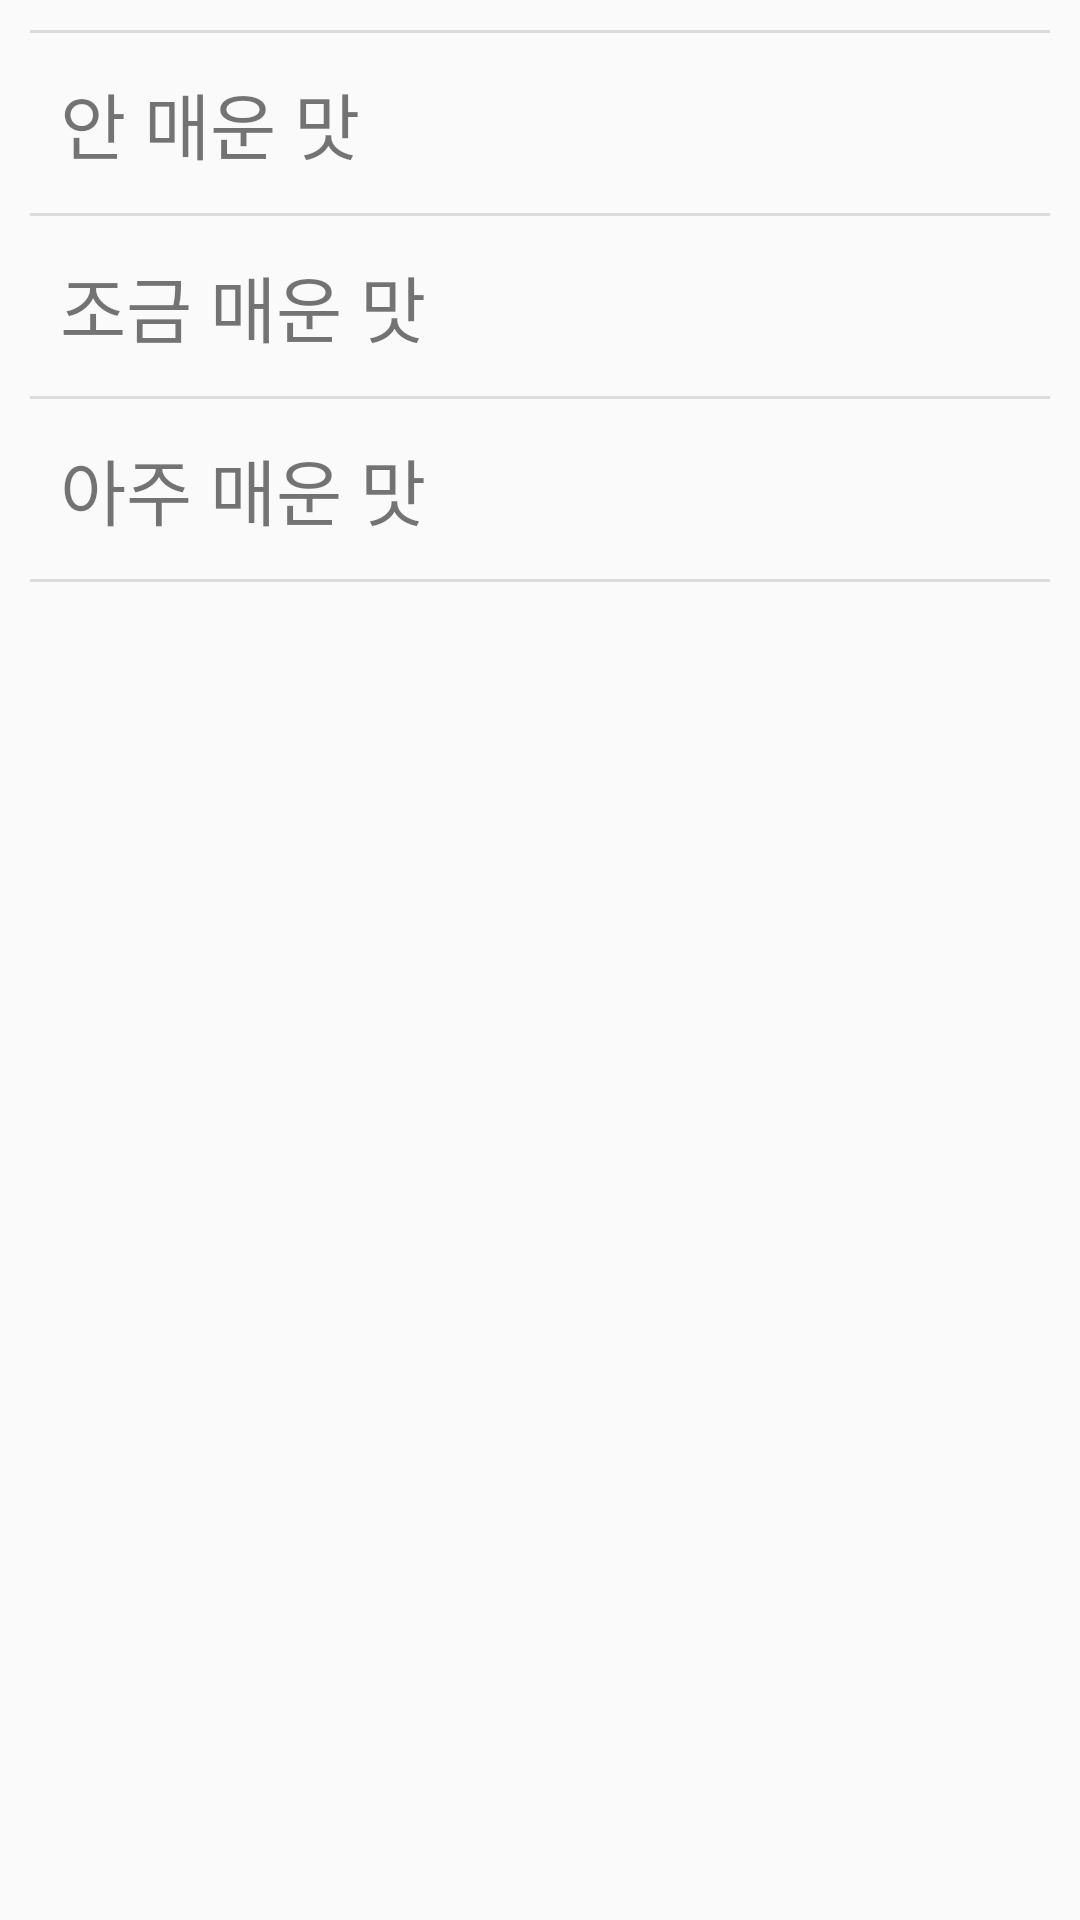

Layout XML and referenced resources for this Android screen:
<!-- AndroidManifest.xml: application theme AppTheme -->
<!-- res/layout/fragment_step2.xml -->
<?xml version="1.0" encoding="utf-8"?>
<LinearLayout xmlns:android="http://schemas.android.com/apk/res/android"
    xmlns:app="http://schemas.android.com/apk/res-auto"
    xmlns:tools="http://schemas.android.com/tools"
    android:layout_width="match_parent"
    android:layout_height="match_parent"
    android:padding="10dp"
    android:orientation="vertical">


    <View style="@style/Divider" />
    <LinearLayout
        android:id="@+id/fs2_spice0"
        style="@style/SettingLayout"
        android:orientation="horizontal">

        <TextView
            style="@style/ItemTextView"
            android:text="안 매운 맛" />
    </LinearLayout>
    <View style="@style/Divider" />

    <LinearLayout
        android:id="@+id/fs2_spice2"
        style="@style/SettingLayout"
        android:orientation="horizontal">

        <TextView
            style="@style/ItemTextView"
            android:text="조금 매운 맛" />
    </LinearLayout>

    <View style="@style/Divider" />
    <LinearLayout
        android:id="@+id/fs2_spice9"
        style="@style/SettingLayout"
        android:orientation="horizontal">

        <TextView
            style="@style/ItemTextView"
            android:text="아주 매운 맛" />
    </LinearLayout>

    <View style="@style/Divider" />
</LinearLayout>
<!-- resources referenced by this layout -->
<resources>
  <style name="Divider">
          <item name="android:layout_width">match_parent</item>
          <item name="android:layout_height">1dp</item>
          <item name="android:background">?android:attr/listDivider</item>
      </style>
  <style name="ItemTextView" parent="@android:style/Widget.TextView">
          <item name="android:layout_width">wrap_content</item>
          <item name="android:layout_height">match_parent</item>
          <item name="android:gravity">center_vertical</item>
          <item name="android:textSize">24sp</item>
      </style>
  <style name="SettingLayout">
          <item name="android:layout_width">match_parent</item>
          <item name="android:layout_height">60dp</item>
          <item name="android:background">?attr/selectableItemBackground</item>
          <item name="android:padding">10dp</item>
      </style>
  <style name="AppTheme" parent="Theme.AppCompat.Light.DarkActionBar">
          
          <item name="colorPrimary">@color/colorPrimary</item>
          <item name="colorPrimaryDark">@color/colorPrimaryDark</item>
          <item name="colorAccent">@color/colorAccent</item>
      </style>
  <!-- not gathered from this repository: default colours our renderer supplied (Android Studio template values) -->
  <color name="colorPrimary">#FF6200EE</color>
  <color name="colorPrimaryDark">#FF3700B3</color>
  <color name="colorAccent">#FF03DAC5</color>
</resources>
